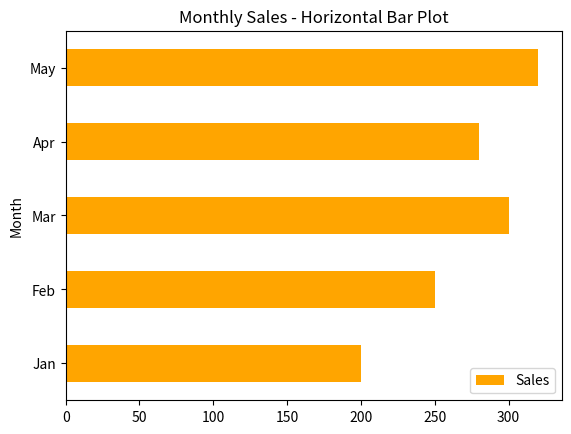

Python code for this plot:
#types of plot in pandas
import pandas as pd
import matplotlib.pyplot as plt
import numpy as np

data={
    'Month': ['Jan','Feb','Mar','Apr','May'],
    'Sales': [200,250,300,280,320],
    'Profit': [50,70,90,85,95]
}

df=pd.DataFrame(data)

#Horizontal Bar Plot
df.plot(x='Month',y='Sales',kind='barh',color='Orange')
plt.title('Monthly Sales - Horizontal Bar Plot')
plt.show()
